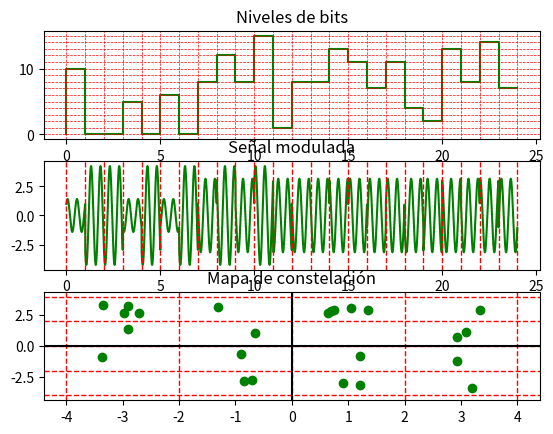

This figure's Python source:
import matplotlib.pyplot as plt
import numpy as np
from scipy import signal
from pylab import *
import scipy as sp
from matplotlib.pyplot import figure
import random
import math

#Declaracion de vectores a utilizaar
bits = []
vect = []
niv = [0]

#Generacion de bits aleatorios
for i in range(0,96):
  bits.append(random.randint(0,1))
  vect.append(bits[i])
  vect.append(bits[i])
print(bits)

#Creacion de los niveles logicos
for i in range(0,96,4):
  niv.append((bits[i]*(2**3))+(bits[i+1]*(2**2))+(bits[i+2]*2)+bits[i+3])
  niv.append((bits[i]*(2**3))+(bits[i+1]*(2**2))+(bits[i+2]*2)+bits[i+3])
print(niv)

Xm = []
Fs = 1000 #Frecuencia de muestreo
ts=np.arange(0,24,1/Fs) #Tiempo de muestra
t = np.arange(0,24.5,0.5) #vector de tiempo
mod = [-3,3,-3,1,-3,-1,-3,-3,-1,3,-1,1,-1,-1,-1,-3,1,3,1,1,1,-1,1,-3,3,3,3,1,3,-1,3,-3] #vector con los valores para modulacion

#Ubicacion de los puntos en el diagrama de constelacion
for i in range(1,49,2):
  phase = math.atan2(mod[(2*niv[i])+1],mod[(2*niv[i])])
  if phase < 0:
    phase = phase + (2*pi)
  tphase = int(phase*(500/(2*pi)))
  for j in range(0,1000):
    Xm.append(sqrt((mod[2*niv[i]]**2)+(mod[(2*niv[i])+1]**2))*np.cos((2*np.pi*2*ts[j+tphase])))

#Figura de los niveles logicos, modulacion en el tieempo y diagrama de constelacion
#figure(figsize=(6, 8), dpi=80)
subplot(3,1,1)
plt.step(t,niv, color = 'g'), title("Niveles de bits")
for i in range(0,25):
  plt.axvline(x = i, color = 'r',linestyle="dashed",linewidth=0.5)
for i in range(0,16):
  plt.axhline(y = i, color = 'r',linestyle="dashed",linewidth=0.5)

#figure(figsize=(6, 8), dpi=80)
subplot(3,1,2)
plt.plot(ts,Xm, color = 'g'), title("Señal modulada")
for i in range(0,25):
  plt.axvline(x = i, color = 'r',linestyle="dashed",linewidth=1)

#figure(figsize=(6, 8), dpi=80)
subplot(3,1,3)
for i in range(1,49,2):
  plt.plot(mod[(2*niv[i])] + random.uniform(-0.4,0.4), mod[(2*niv[i])+1] + random.uniform(-0.4,0.4), 'o', color='g'),title('Mapa de constelación')
for i in range(-4,5,2):
  plt.axvline(x = i, color = 'r',linestyle="dashed",linewidth=1)
  plt.axhline(y = i, color = 'r',linestyle="dashed",linewidth=1)
plt.axvline(x = 0, color = 'black',linewidth=1.5)
plt.axhline(y = 0, color = 'black',linewidth=1.5)
plt.show()